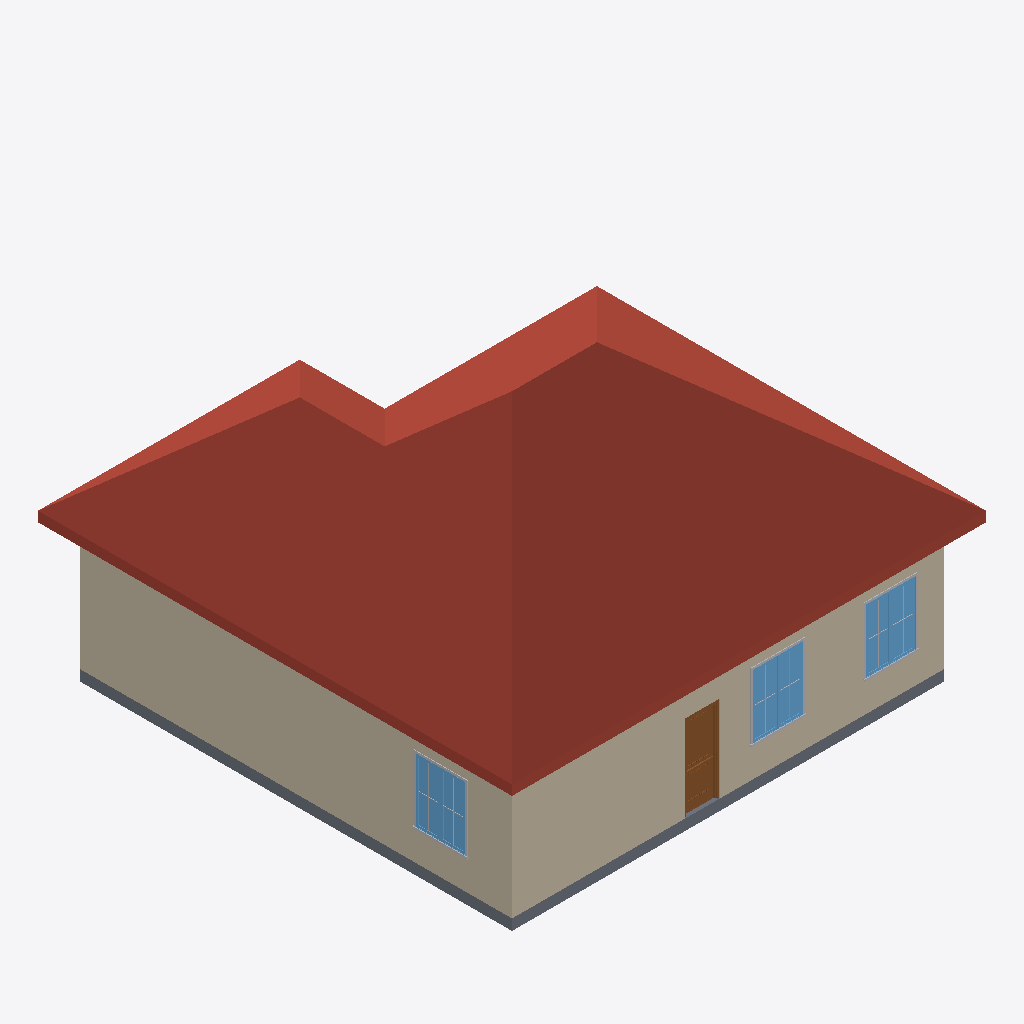
Isometric view of an IFC building model (IFC-SPF (STEP), schema IFC2X3, length unit millimetre), seen from the south-west, elements coloured by IFC class: 9 other elements (light grey), 3 windows (light blue), 2 walls (beige), 1 roof (red-brown), 1 slab (grey), 1 door (brown).
Extent 13.4 m × 13.4 m × 8.3 m (x, y, z). Storeys (2): L1 at 0.00 m; L2 at 3.60 m. Elements (62): 34 IfcBuildingElementProxy, 12 IfcWallStandardCase, 9 IfcWindow, 5 IfcDoor, 1 IfcRoof, 1 IfcSlab.

HEADER;
FILE_DESCRIPTION(('ViewDefinition [CoordinationView_V2.0]','RevitIdentifiers [VersionGUID: cc5a261d-5d88-4381-9af3-c05344a8dda5, NumberOfSaves: 13]','CoordinateReference [CoordinateBase: Shared Coordinates]'),'2;1');
FILE_NAME('Project Number','2024-08-13T17:01:35+10:00',(''),(''),'ODA SDAI 24.3','Autodesk Revit 24.1.11.26 (ENU) - IFC 24.1.11.26','');
FILE_SCHEMA(('IFC2X3'));
ENDSEC;
DATA;
#104=IFCPROJECT('2QtXNao91EF80YLGKW8qDq',#18,'Project Number',$,$,'Project Name','Project Status',(#99),#96);
#119=IFCSITE('2QtXNao91EF80YLGKW8qDs',#18,'Default',$,$,#118,$,$,.ELEMENT.,$,$,$,$,$);
#109=IFCBUILDING('2QtXNao91EF80YLGKW8qDr',#18,'Building Name',$,$,#107,$,'Building Name',.ELEMENT.,$,$,$);
#112=IFCBUILDINGSTOREY('2JF4e6axWHqu3u0C1FZlmi',#18,'L1',$,'Level:8mm Head',#111,$,'L1',.ELEMENT.,0.0);
#116=IFCBUILDINGSTOREY('1ZGO8hrFCHqw0v0026FpFv',#18,'L2',$,'Level:8mm Head',#115,$,'L2',.ELEMENT.,3600.0000000000005);
#565=IFCROOF('0VkCngzin3w86jeCTafvYe',#18,'Basic Roof:Generic - 225mm:1597385',$,'Basic Roof:Generic - 225mm',#563,$,'1597385',.NOTDEFINED.);
#138=IFCWALLSTANDARDCASE('0VkCngzin3w86jeCTafvqW',#18,'Basic Wall:Generic - 200mm:1595969',$,'Basic Wall:Generic - 200mm',#122,#137,'1595969');
#177=IFCWALLSTANDARDCASE('0VkCngzin3w86jeCTafvtD',#18,'Basic Wall:Generic - 200mm:1596076',$,'Basic Wall:Generic - 200mm',#165,#176,'1596076');
#772=IFCSLAB('30tS4DZkr9HQSIIry7aequ',#18,'Floor:Generic - 12":1598197',$,'Floor:Generic - 12"',#753,#771,'1598197',.FLOOR.);
#4481=IFCWINDOW('2YYeQtLBb7QRI5g9NCd02i',#18,'M_Window-Casement-Double:1400 x 1800mm:1599688',$,'M_Window-Casement-Double:1400 x 1800mm',#29429,#4477,'1599688',1800.0000000000027,1400.0);
#29008=IFCWINDOW('0YHQYEaiX3WPyBrO3jbeLw',#18,'M_Window-Casement-Double:1400 x 1800mm:1601717',$,'M_Window-Casement-Double:1400 x 1800mm',#29444,#29004,'1601717',1800.0000000000027,1399.999999999999);
#4867=IFCWINDOW('2YYeQtLBb7QRI5g9NCd0D9',#18,'M_Window-Casement-Double:1400 x 1800mm:1600301',$,'M_Window-Casement-Double:1400 x 1800mm',#29399,#4863,'1600301',1800.0000000000027,1399.999999999999);
#27701=IFCDOOR('2YYeQtLBb7QRI5g9NCd0Ir',#18,'M_Door-Exterior-Single-Two_Lite:900 x 2350mm:1600721',$,'M_Door-Exterior-Single-Two_Lite:900 x 2350mm',#29414,#27697,'1600721',2450.0,1000.0000000000001);
#29084=IFCBUILDINGELEMENTPROXY('0YHQYEaiX3WPyBrO3jbeLt',#18,'M_Trim-Window-Exterior-Flat:with Sill:1601720',$,'M_Trim-Window-Exterior-Flat:with Sill',#29083,#29080,'1601720',$);
#4901=IFCBUILDINGELEMENTPROXY('2YYeQtLBb7QRI5g9NCd0DM',#18,'M_Trim-Window-Exterior-Flat:with Sill:1600306',$,'M_Trim-Window-Exterior-Flat:with Sill',#4900,#4897,'1600306',$);
#4654=IFCBUILDINGELEMENTPROXY('2YYeQtLBb7QRI5g9NCd02f',#18,'M_Trim-Window-Exterior-Flat:with Sill:1599693',$,'M_Trim-Window-Exterior-Flat:with Sill',#4653,#4650,'1599693',$);
#29022=IFCBUILDINGELEMENTPROXY('0YHQYEaiX3WPyBrO3jbeLv',#18,'M_Muntin Pattern_2x2:M_Muntin Pattern_2x2:1601718',$,'M_Muntin Pattern_2x2:M_Muntin Pattern_2x2',#29021,#29018,'1601718',$);
#29033=IFCBUILDINGELEMENTPROXY('0YHQYEaiX3WPyBrO3jbeLu',#18,'M_Muntin Pattern_2x2:M_Muntin Pattern_2x2:1601719',$,'M_Muntin Pattern_2x2:M_Muntin Pattern_2x2',#29032,#29029,'1601719',$);
#4549=IFCBUILDINGELEMENTPROXY('2YYeQtLBb7QRI5g9NCd02l',#18,'M_Muntin Pattern_2x2:M_Muntin Pattern_2x2:1599691',$,'M_Muntin Pattern_2x2:M_Muntin Pattern_2x2',#4548,#4545,'1599691',$);
#4603=IFCBUILDINGELEMENTPROXY('2YYeQtLBb7QRI5g9NCd02e',#18,'M_Muntin Pattern_2x2:M_Muntin Pattern_2x2:1599692',$,'M_Muntin Pattern_2x2:M_Muntin Pattern_2x2',#4602,#4599,'1599692',$);
#4879=IFCBUILDINGELEMENTPROXY('2YYeQtLBb7QRI5g9NCd0DK',#18,'M_Muntin Pattern_2x2:M_Muntin Pattern_2x2:1600304',$,'M_Muntin Pattern_2x2:M_Muntin Pattern_2x2',#4878,#4875,'1600304',$);
#4890=IFCBUILDINGELEMENTPROXY('2YYeQtLBb7QRI5g9NCd0DL',#18,'M_Muntin Pattern_2x2:M_Muntin Pattern_2x2:1600305',$,'M_Muntin Pattern_2x2:M_Muntin Pattern_2x2',#4889,#4886,'1600305',$);
ENDSEC;